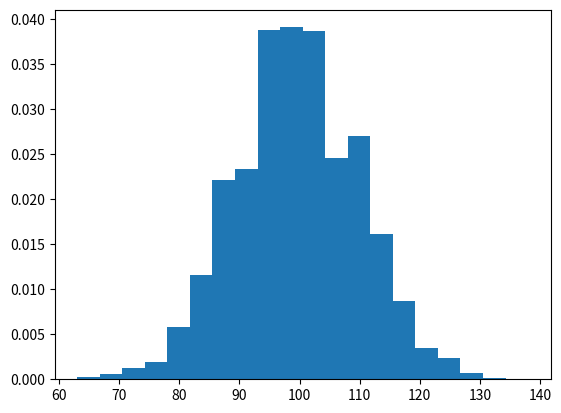

Generate this figure with matplotlib:
import numpy as np
import matplotlib.pyplot as plt

TMAX = 1.e5

k1 = 0.01
k2 = 1.

def evolve_gillespie(A, t):
	# reaction 1: A -> 0
	a1 = k1*A
	# reaction 2: 0 -> A
	a2 = k2
	
	# total rate
	a0 = a1+a2
	
	# choose dt for the next reaction
	dt = np.random.exponential(1./a0)
	t = t+dt
	
	# choose which reaction is next:
	if(np.random.rand() < a1/a0): # reaction 1
		A = A-1
	else:	# reaction 2
		A = A+1
	
	return [A, t]

# timeseries
ts_A = []
ts_t = []

# initial state	
A = 0
t = 0.

while t<TMAX:
	ts_A.append(A)
	ts_t.append(t)
	
	[A, t] = evolve_gillespie(A, t)

# list of time steps
ts_dt = np.array(ts_t[1:])-np.array(ts_t[:-1]) # note that this list has 1 element less (we don't know for how long the last state stays)

# histogram
points = len(ts_A)
plt.hist(ts_A[points//2:-1], weights=ts_dt[points//2:], bins=20, label="histogram", density=True)
plt.show()





	
